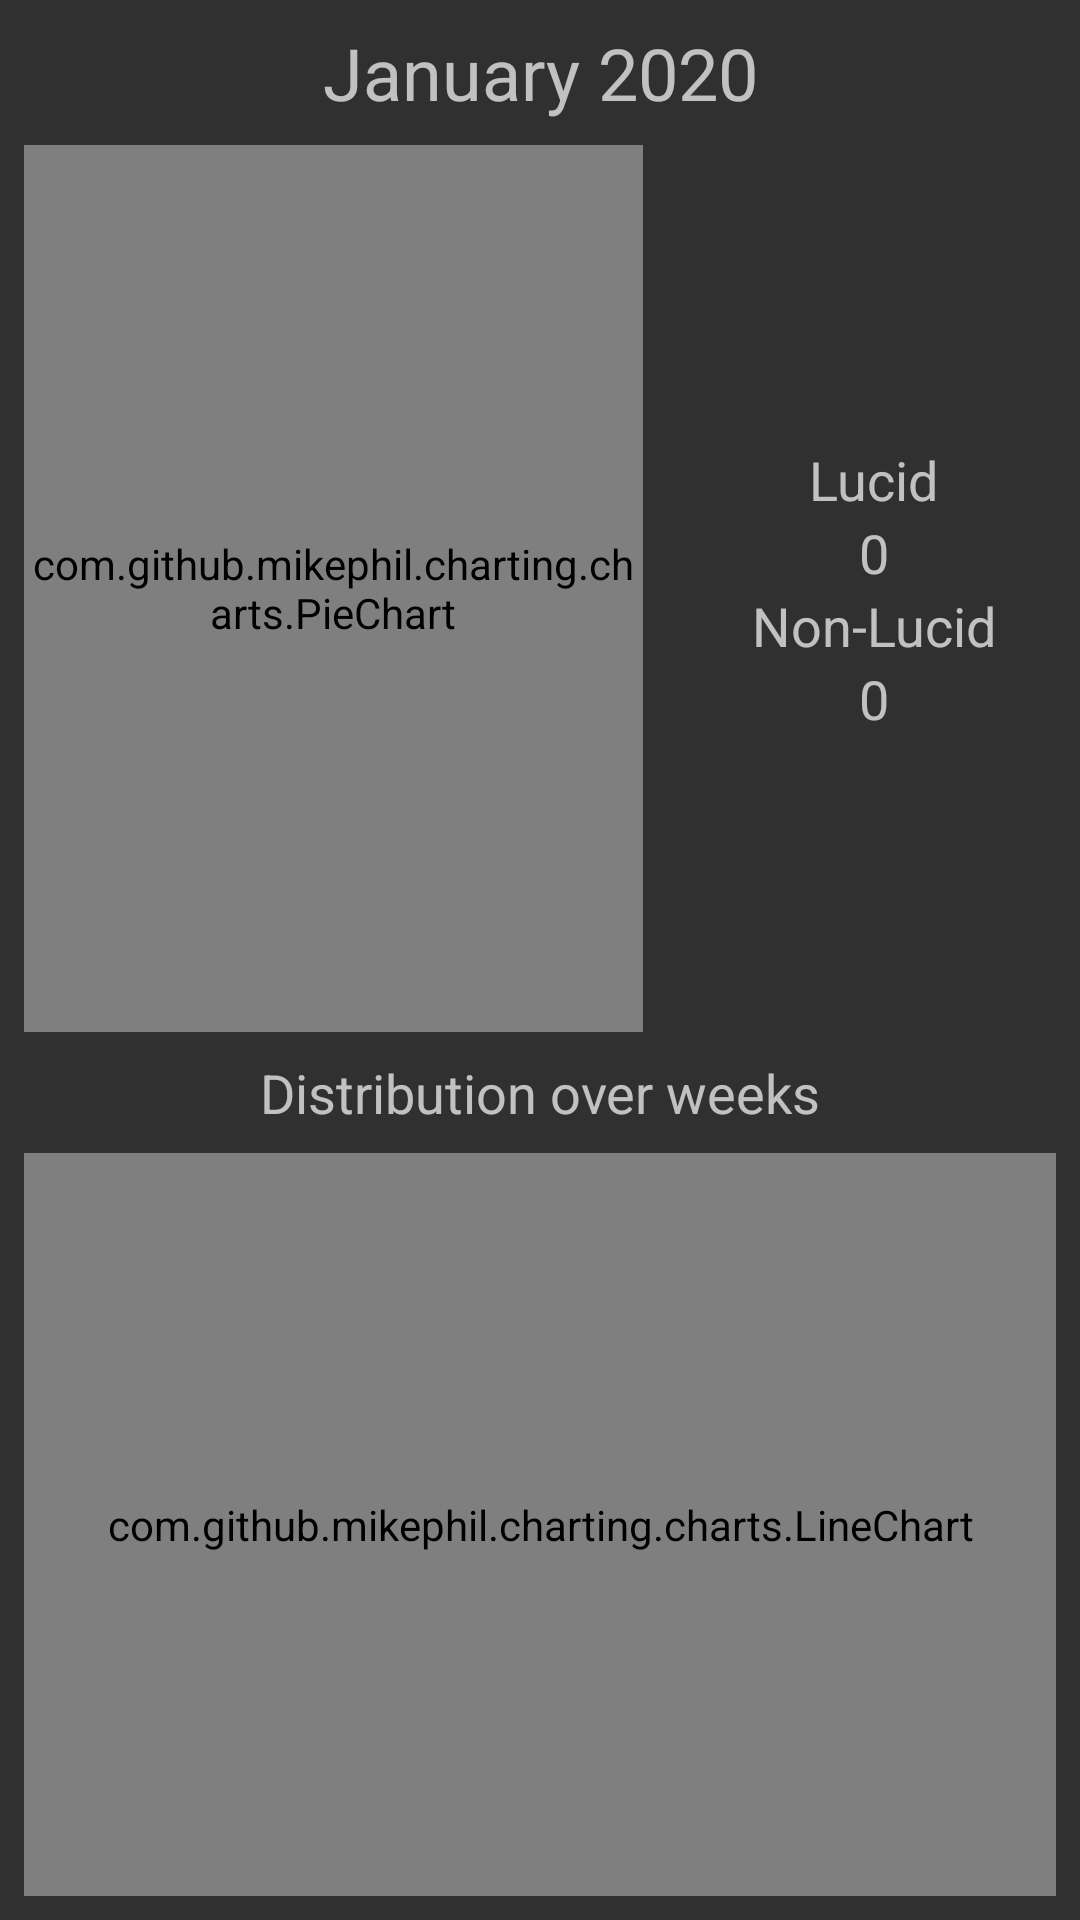

Layout XML and referenced resources for this Android screen:
<!-- AndroidManifest.xml: application theme AppTheme -->
<!-- res/layout/activity_stats_slide.xml -->
<?xml version="1.0" encoding="utf-8"?>

<androidx.constraintlayout.widget.ConstraintLayout xmlns:android="http://schemas.android.com/apk/res/android"
    xmlns:app="http://schemas.android.com/apk/res-auto"
    xmlns:tools="http://schemas.android.com/tools"
    android:id="@+id/stats_cl"
    android:layout_width="match_parent"
    android:layout_height="match_parent"
    android:orientation="vertical">

    <TextView
        android:id="@+id/stats_month"
        android:layout_width="wrap_content"
        android:layout_height="wrap_content"
        android:layout_marginStart="8dp"
        android:layout_marginTop="8dp"
        android:layout_marginEnd="8dp"
        android:text="January 2020"
        android:textSize="24sp"
        app:layout_constraintEnd_toEndOf="parent"
        app:layout_constraintStart_toStartOf="parent"
        app:layout_constraintTop_toTopOf="parent" />

    <LinearLayout
        android:id="@+id/linearLayout"
        android:layout_width="0dp"
        android:layout_height="0dp"
        android:layout_marginStart="8dp"
        android:layout_marginTop="8dp"
        android:layout_marginEnd="8dp"
        android:layout_marginBottom="8dp"
        app:layout_constraintBottom_toTopOf="@+id/guideline2"
        app:layout_constraintEnd_toStartOf="@+id/guideline"
        app:layout_constraintStart_toStartOf="parent"
        app:layout_constraintTop_toBottomOf="@+id/stats_month">

        <com.github.mikephil.charting.charts.PieChart
            android:id="@+id/pie_chart"
            android:layout_width="match_parent"
            android:layout_height="match_parent"
            app:layout_constraintBottom_toBottomOf="parent"
            app:layout_constraintEnd_toEndOf="parent"
            app:layout_constraintHorizontal_bias="0.0"
            app:layout_constraintStart_toStartOf="parent"
            app:layout_constraintTop_toTopOf="parent"
            app:layout_constraintVertical_bias="0.0" />
    </LinearLayout>

    <androidx.constraintlayout.widget.ConstraintLayout
        android:id="@+id/constraintLayout"
        android:layout_width="0dp"
        android:layout_height="0dp"
        android:layout_marginStart="8dp"
        android:layout_marginTop="8dp"
        android:layout_marginEnd="8dp"
        android:layout_marginBottom="8dp"
        app:layout_constraintBottom_toTopOf="@+id/guideline2"
        app:layout_constraintEnd_toEndOf="parent"
        app:layout_constraintStart_toStartOf="@+id/guideline"
        app:layout_constraintTop_toBottomOf="@+id/stats_month">


        <TextView
            android:id="@+id/stats_lucid_header"
            android:layout_width="wrap_content"
            android:layout_height="wrap_content"
            android:text="@string/lucid"
            android:textSize="18sp"
            app:layout_constraintBottom_toTopOf="@+id/stats_lucid_number"
            app:layout_constraintEnd_toEndOf="parent"
            app:layout_constraintHorizontal_bias="0.5"
            app:layout_constraintStart_toStartOf="parent"
            app:layout_constraintTop_toTopOf="parent"
            app:layout_constraintVertical_chainStyle="packed" />

        <TextView
            android:id="@+id/stats_lucid_number"
            android:layout_width="wrap_content"
            android:layout_height="wrap_content"
            android:text="0"
            android:textSize="18sp"
            app:layout_constraintBottom_toTopOf="@+id/stats_normal_header"
            app:layout_constraintEnd_toEndOf="parent"
            app:layout_constraintHorizontal_bias="0.5"
            app:layout_constraintStart_toStartOf="parent"
            app:layout_constraintTop_toBottomOf="@+id/stats_lucid_header"
            app:layout_constraintVertical_chainStyle="packed" />

        <TextView
            android:id="@+id/stats_normal_header"
            android:layout_width="wrap_content"
            android:layout_height="wrap_content"
            android:text="@string/non_lucid"
            android:textSize="18sp"
            app:layout_constraintBottom_toTopOf="@+id/stats_normal_number"
            app:layout_constraintEnd_toEndOf="parent"
            app:layout_constraintHorizontal_bias="0.5"
            app:layout_constraintStart_toStartOf="parent"
            app:layout_constraintTop_toBottomOf="@+id/stats_lucid_number"
            app:layout_constraintVertical_chainStyle="packed" />

        <TextView
            android:id="@+id/stats_normal_number"
            android:layout_width="wrap_content"
            android:layout_height="wrap_content"
            android:text="0"
            android:textSize="18sp"
            app:layout_constraintBottom_toBottomOf="parent"
            app:layout_constraintEnd_toEndOf="parent"
            app:layout_constraintHorizontal_bias="0.5"
            app:layout_constraintStart_toStartOf="parent"
            app:layout_constraintTop_toBottomOf="@+id/stats_normal_header"
            app:layout_constraintVertical_chainStyle="packed" />
    </androidx.constraintlayout.widget.ConstraintLayout>

    <LinearLayout
        android:layout_width="0dp"
        android:layout_height="0dp"
        android:layout_marginStart="8dp"
        android:layout_marginTop="8dp"
        android:layout_marginEnd="8dp"
        android:layout_marginBottom="8dp"
        app:layout_constraintBottom_toBottomOf="parent"
        app:layout_constraintEnd_toEndOf="parent"
        app:layout_constraintHorizontal_bias="1.0"
        app:layout_constraintStart_toStartOf="parent"
        app:layout_constraintTop_toBottomOf="@+id/textView2">

        <com.github.mikephil.charting.charts.LineChart
            android:id="@+id/line_chart"
            android:layout_width="match_parent"
            android:layout_height="match_parent" />
    </LinearLayout>

    <androidx.constraintlayout.widget.Guideline
        android:id="@+id/guideline"
        android:layout_width="wrap_content"
        android:layout_height="wrap_content"
        android:layout_marginStart="206dp"
        android:orientation="vertical"
        app:layout_constraintGuide_percent="0.618"
        app:layout_constraintStart_toStartOf="parent" />

    <androidx.constraintlayout.widget.Guideline
        android:id="@+id/guideline2"
        android:layout_width="wrap_content"
        android:layout_height="wrap_content"
        android:orientation="horizontal"
        app:layout_constraintGuide_percent="0.55" />

    <TextView
        android:id="@+id/textView2"
        android:layout_width="wrap_content"
        android:layout_height="wrap_content"
        android:text="@string/distribution"
        android:textSize="18sp"
        app:layout_constraintEnd_toEndOf="parent"
        app:layout_constraintStart_toStartOf="parent"
        app:layout_constraintTop_toTopOf="@+id/guideline2" />

</androidx.constraintlayout.widget.ConstraintLayout>
<!-- resources referenced by this layout -->
<resources>
  <string name="distribution">Distribution over weeks</string>
  <string name="lucid">Lucid</string>
  <string name="non_lucid">Non-Lucid</string>
  <style name="AppTheme" parent="Theme.AppCompat.NoActionBar">
          
          <item name="colorPrimary">@color/colorPrimary</item>
          <item name="colorPrimaryDark">@color/colorPrimaryDark</item>
          <item name="colorAccent">@color/colorAccent</item>
          <item name="android:statusBarColor">@android:color/transparent</item>
      </style>
  <color name="colorPrimary">#BE8503</color>
  <color name="colorPrimaryDark">#000000</color>
  <color name="colorAccent">#585858</color>
</resources>
